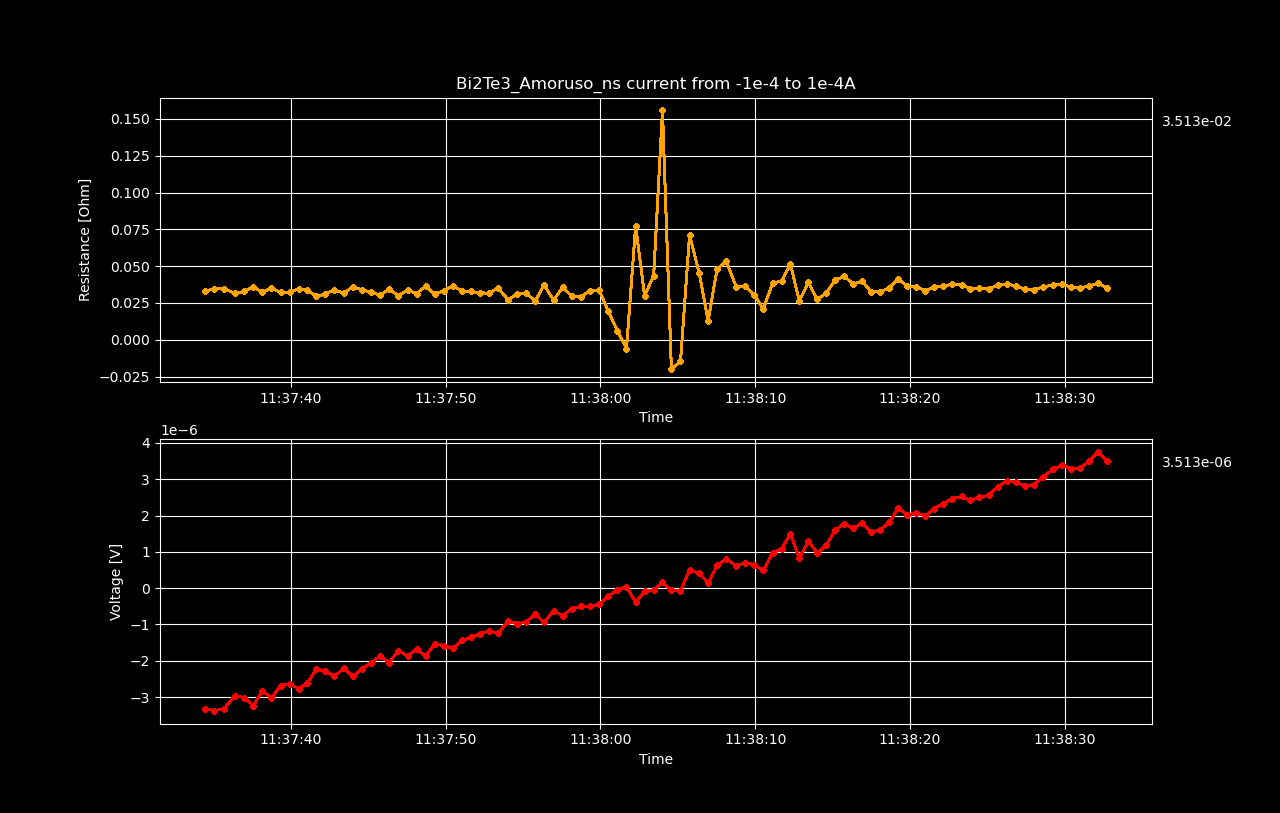

Data behind this chart, as committed beside it:
Datetime, Voltage [V], Resistance [𝛀], Current Source [A], Electric Field [V/cm], Restivity [𝛀 cm], Current Density [A/cm2]
2022-05-19 11:37:34.438368, -3.31838903e-06, 0.03318, -0.0001, -4.1479862875e-05, 0.009851, -0.004211
2022-05-19 11:37:35.021224, -3.37365464e-06, 0.03443, -9.797979797979798e-05, -4.2170683e-05, 0.01022, -0.004125
2022-05-19 11:37:35.666222, -3.31738053e-06, 0.03457, -9.595959595959597e-05, -4.1467256625e-05, 0.01026, -0.00404
2022-05-19 11:37:36.388182, -2.95754895e-06, 0.03148, -9.393939393939395e-05, -3.6969361875e-05, 0.009347, -0.003955
2022-05-19 11:37:36.977667, -3.01543665e-06, 0.03281, -9.191919191919192e-05, -3.7692958125e-05, 0.009739, -0.00387
2022-05-19 11:37:37.558975, -3.23468381e-06, 0.03598, -8.98989898989899e-05, -4.0433547625e-05, 0.01068, -0.003785
2022-05-19 11:37:38.141751, -2.83088113e-06, 0.03221, -8.787878787878789e-05, -3.5386014124999994e-05, 0.009563, -0.0037
2022-05-19 11:37:38.728457, -3.02199118e-06, 0.0352, -8.585858585858586e-05, -3.777488975e-05, 0.01045, -0.003615
2022-05-19 11:37:39.313862, -2.68969164e-06, 0.03208, -8.383838383838384e-05, -3.36211455e-05, 0.009524, -0.00353
2022-05-19 11:37:39.897464, -2.63220735e-06, 0.03217, -8.181818181818182e-05, -3.2902591875000004e-05, 0.009551, -0.003445
2022-05-19 11:37:40.477808, -2.76573226e-06, 0.03466, -7.97979797979798e-05, -3.4571653250000004e-05, 0.01029, -0.00336
2022-05-19 11:37:41.052690, -2.61818925e-06, 0.03366, -7.777777777777778e-05, -3.2727365624999996e-05, 0.009994, -0.003275
2022-05-19 11:37:41.632585, -2.22578293e-06, 0.02938, -7.575757575757576e-05, -2.7822286625e-05, 0.008722, -0.00319
2022-05-19 11:37:42.214057, -2.28538505e-06, 0.03099, -7.373737373737375e-05, -2.8567313125e-05, 0.009201, -0.003105
2022-05-19 11:37:42.795728, -2.43141529e-06, 0.0339, -7.171717171717172e-05, -3.0392691125e-05, 0.01006, -0.00302
2022-05-19 11:37:43.400009, -2.20924359e-06, 0.0317, -6.96969696969697e-05, -2.7615544874999997e-05, 0.00941, -0.002935
2022-05-19 11:37:43.992575, -2.43050765e-06, 0.03591, -6.767676767676769e-05, -3.0381345624999997e-05, 0.01066, -0.00285
2022-05-19 11:37:44.568242, -2.22618633e-06, 0.03391, -6.565656565656566e-05, -2.7827329125000003e-05, 0.01007, -0.002764
2022-05-19 11:37:45.149476, -2.06079296e-06, 0.03238, -6.363636363636364e-05, -2.5759912e-05, 0.009614, -0.002679
2022-05-19 11:37:45.754584, -1.86645561e-06, 0.03029, -6.161616161616163e-05, -2.3330695125e-05, 0.008993, -0.002594
2022-05-19 11:37:46.339106, -2.05262398e-06, 0.03444, -5.95959595959596e-05, -2.5657799749999998e-05, 0.01023, -0.002509
2022-05-19 11:37:46.928560, -1.72113132e-06, 0.02989, -5.757575757575758e-05, -2.15141415e-05, 0.008875, -0.002424
2022-05-19 11:37:47.525235, -1.86978364e-06, 0.03366, -5.555555555555556e-05, -2.33722955e-05, 0.009992, -0.002339
2022-05-19 11:37:48.107313, -1.68038808e-06, 0.03139, -5.353535353535354e-05, -2.1004851e-05, 0.009318, -0.002254
2022-05-19 11:37:48.695600, -1.87190149e-06, 0.03634, -5.1515151515151524e-05, -2.3398768624999997e-05, 0.01079, -0.002169
2022-05-19 11:37:49.284366, -1.52891198e-06, 0.03089, -4.94949494949495e-05, -1.911139975e-05, 0.009171, -0.002084
2022-05-19 11:37:49.867921, -1.58498418e-06, 0.03339, -4.747474747474748e-05, -1.981230225e-05, 0.009911, -0.001999
2022-05-19 11:37:50.451542, -1.654167e-06, 0.03639, -4.545454545454546e-05, -2.0677087499999998e-05, 0.0108, -0.001914
2022-05-19 11:37:51.038042, -1.44056757e-06, 0.03317, -4.343434343434344e-05, -1.8007094624999997e-05, 0.009846, -0.001829
2022-05-19 11:37:51.637201, -1.3568624e-06, 0.03276, -4.141414141414142e-05, -1.696078e-05, 0.009727, -0.001744
2022-05-19 11:37:52.214733, -1.25581111e-06, 0.03188, -3.93939393939394e-05, -1.5697638875e-05, 0.009464, -0.001659
2022-05-19 11:37:52.781718, -1.17997222e-06, 0.03157, -3.737373737373738e-05, -1.474965275e-05, 0.009373, -0.001574
2022-05-19 11:37:53.388180, -1.24088546e-06, 0.0351, -3.535353535353536e-05, -1.551106825e-05, 0.01042, -0.001489
2022-05-19 11:37:54.033256, -9.00618907e-07, 0.02702, -3.3333333333333335e-05, -1.1257736337499999e-05, 0.008021, -0.001404
2022-05-19 11:37:54.632176, -9.82105385e-07, 0.03136, -3.1313131313131324e-05, -1.22763173125e-05, 0.009311, -0.001318
2022-05-19 11:37:55.206694, -9.30470389e-07, 0.03176, -2.92929292929293e-05, -1.16308798625e-05, 0.00943, -0.001233
2022-05-19 11:37:55.779488, -7.11425054e-07, 0.02609, -2.7272727272727276e-05, -8.892813175e-06, 0.007744, -0.001148
2022-05-19 11:37:56.349630, -9.42370642e-07, 0.03732, -2.5252525252525253e-05, -1.1779633025e-05, 0.01108, -0.001063
2022-05-19 11:37:56.965555, -6.23484202e-07, 0.02684, -2.3232323232323242e-05, -7.793552525e-06, 0.007967, -0.0009782
2022-05-19 11:37:57.548090, -7.53781918e-07, 0.03554, -2.1212121212121218e-05, -9.422273975e-06, 0.01055, -0.0008931
2022-05-19 11:37:58.132830, -5.70538181e-07, 0.02973, -1.9191919191919194e-05, -7.1317272625e-06, 0.008826, -0.0008081
2022-05-19 11:37:58.714562, -5.00346855e-07, 0.02914, -1.7171717171717184e-05, -6.2543356875e-06, 0.00865, -0.000723
2022-05-19 11:37:59.305854, -5.01859599e-07, 0.03312, -1.515151515151516e-05, -6.2732449874999995e-06, 0.009833, -0.000638
2022-05-19 11:37:59.905584, -4.45585518e-07, 0.03393, -1.3131313131313136e-05, -5.5698189749999995e-06, 0.01007, -0.0005529
2022-05-19 11:38:00.492162, -2.18270462e-07, 0.01964, -1.1111111111111112e-05, -2.728380775e-06, 0.005832, -0.0004678
2022-05-19 11:38:01.089594, -5.54986035e-08, 0.006105, -9.090909090909101e-06, -6.937325437499999e-07, 0.001812, -0.0003828
2022-05-19 11:38:01.680081, 4.30318221e-08, -0.006086, -7.070707070707077e-06, 5.3789777625e-07, -0.001807, -0.0002977
2022-05-19 11:38:02.271120, -3.90017373e-07, 0.07722, -5.050505050505053e-06, -4.8752171625e-06, 0.02293, -0.0002127
2022-05-19 11:38:02.852128, -9.02918448e-08, 0.0298, -3.0303030303030428e-06, -1.12864806e-06, 0.008846, -0.0001276
2022-05-19 11:38:03.436968, -4.40017063e-08, 0.04356, -1.0101010101010188e-06, -5.5002132875e-07, 0.01293, -4.2530568846358683e-05
2022-05-19 11:38:04.006224, 1.57294844e-07, 0.1557, 1.0101010101010052e-06, 1.96618555e-06, 0.04623, 4.2530568846358114e-05
2022-05-19 11:38:04.582112, -6.06419522e-08, -0.02001, 3.0303030303030292e-06, -7.580244024999999e-07, -0.005941, 0.0001276
2022-05-19 11:38:05.171662, -7.43575488e-08, -0.01472, 5.05050505050504e-06, -9.2946936e-07, -0.004371, 0.0002127
2022-05-19 11:38:05.756240, 5.01798358e-07, 0.07097, 7.070707070707064e-06, 6.272479475e-06, 0.02107, 0.0002977
2022-05-19 11:38:06.380853, 4.1305038e-07, 0.04544, 9.090909090909088e-06, 5.16312975e-06, 0.01349, 0.0003828
2022-05-19 11:38:06.957322, 1.40654598e-07, 0.01266, 1.1111111111111112e-05, 1.758182475e-06, 0.003758, 0.0004678
2022-05-19 11:38:07.535323, 6.31289726e-07, 0.04808, 1.3131313131313122e-05, 7.891121575e-06, 0.01427, 0.0005529
2022-05-19 11:38:08.131355, 8.05659333e-07, 0.05317, 1.5151515151515146e-05, 1.00707416625e-05, 0.01579, 0.000638
2022-05-19 11:38:08.773701, 6.1656563e-07, 0.03591, 1.717171717171717e-05, 7.707070375e-06, 0.01066, 0.000723
2022-05-19 11:38:09.358218, 7.00472914e-07, 0.0365, 1.919191919191918e-05, 8.755911425e-06, 0.01084, 0.0008081
... 40 more rows
